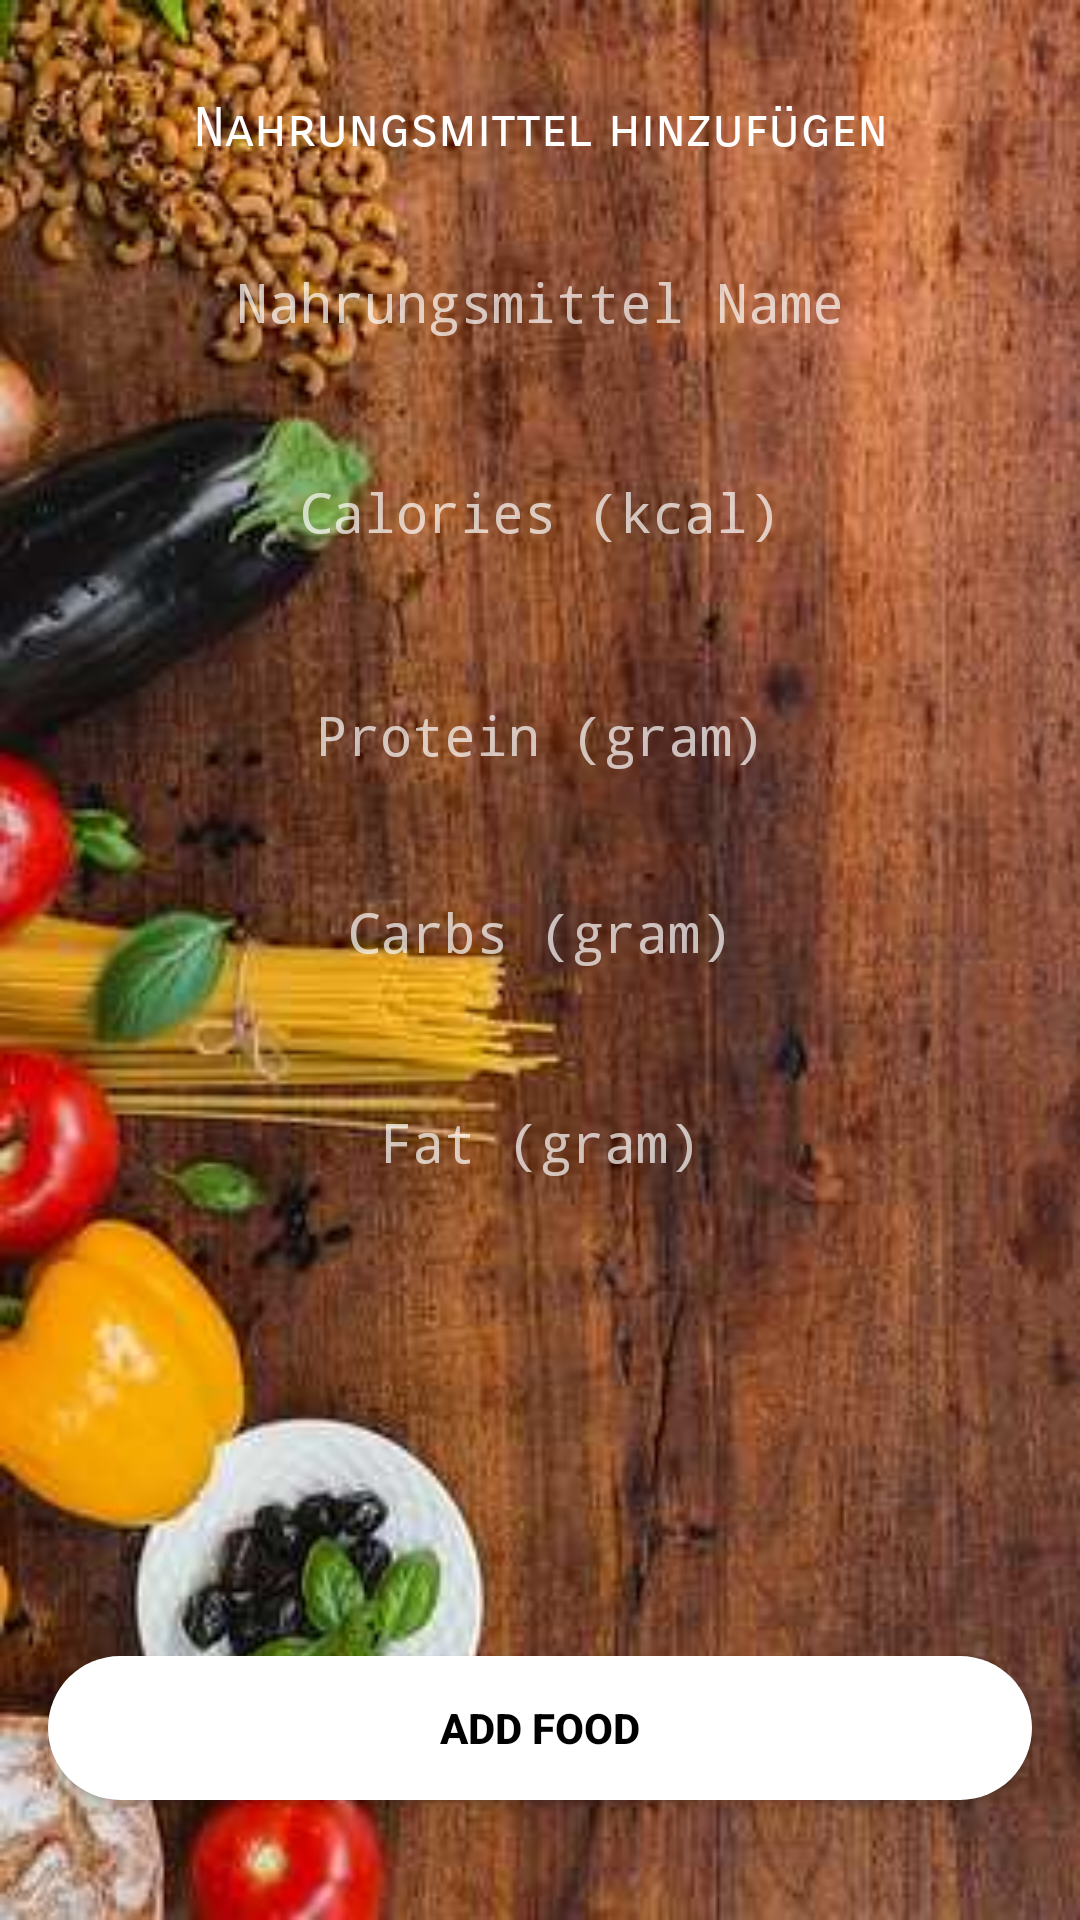

Android layout source for this screen:
<!-- AndroidManifest.xml: application theme AppTheme -->
<!-- res/layout/new_food_layout.xml -->
<?xml version="1.0" encoding="utf-8"?>
<android.support.constraint.ConstraintLayout xmlns:android="http://schemas.android.com/apk/res/android"
    xmlns:app="http://schemas.android.com/apk/res-auto"
    xmlns:tools="http://schemas.android.com/tools"
    android:layout_width="match_parent"
    android:layout_height="match_parent"
    android:paddingTop="16dp"
    android:paddingRight="16dp"
    android:paddingBottom="16dp"
    android:paddingLeft="16dp"
    android:background="@drawable/nahrung_background">

    <TextView
        android:id="@+id/addfoodheading"
        android:layout_width="wrap_content"
        android:layout_height="wrap_content"
        android:layout_marginStart="120dp"
        android:layout_marginTop="16dp"
        android:layout_marginEnd="120dp"
        android:fontFamily="sans-serif-smallcaps"
        android:text="Nahrungsmittel hinzufügen"
        android:background="@drawable/textview_background"
        android:textSize="18sp"
        android:textColor="#ffffff"
        app:layout_constraintEnd_toEndOf="parent"
        app:layout_constraintStart_toStartOf="parent"
        app:layout_constraintTop_toTopOf="parent" />

    <LinearLayout
        android:id="@+id/add_food_layout"
        android:layout_width="match_parent"
        android:layout_height="wrap_content"
        android:layout_marginTop="17dp"
        android:orientation="vertical"
        app:layout_constraintEnd_toEndOf="parent"
        app:layout_constraintStart_toStartOf="parent"
        app:layout_constraintTop_toBottomOf="@+id/addfoodheading">

        <RelativeLayout
            android:id="@+id/relativeLayout"
            android:layout_width="match_parent"
            android:layout_height="60dp"
            android:alpha="0.7"
            android:background="@drawable/textview_background"
            app:layout_constraintEnd_toEndOf="parent"
            app:layout_constraintStart_toStartOf="parent"
            app:layout_constraintTop_toTopOf="parent">

            <EditText
                android:id="@+id/food_Name"
                android:layout_width="match_parent"
                android:layout_height="wrap_content"
                android:layout_centerInParent="true"
                android:background="@null"
                android:gravity="center"
                android:hint="Nahrungsmittel Name"
                android:inputType="text"
                android:textColorHint="#ffff"
                android:textColor="#ffff"
                android:typeface="monospace" />

        </RelativeLayout>

        <RelativeLayout
            android:id="@+id/relativeLayout2"
            android:layout_width="match_parent"
            android:layout_height="60dp"
            android:layout_marginTop="10dp"
            android:alpha="0.7"
            android:background="@drawable/textview_background"
            app:layout_constraintEnd_toEndOf="parent"
            app:layout_constraintStart_toStartOf="parent"
            app:layout_constraintTop_toBottomOf="@+id/relativeLayout">

            <EditText
                android:id="@+id/idKalories"
                android:layout_width="match_parent"
                android:layout_height="wrap_content"
                android:layout_centerInParent="true"
                android:background="@null"
                android:gravity="center"
                android:hint="Calories (kcal)"
                android:inputType="numberSigned"
                android:textColorHint="#ffff"
                android:textColor="#ffff"
                android:typeface="monospace" />

        </RelativeLayout>

        <RelativeLayout
            android:id="@+id/relativeLayout3"
            android:layout_width="match_parent"
            android:layout_height="60dp"
            android:layout_marginTop="10dp"
            android:alpha="0.7"
            android:background="@drawable/textview_background"
            app:layout_constraintEnd_toEndOf="parent"
            app:layout_constraintHorizontal_bias="0.0"
            app:layout_constraintStart_toStartOf="parent"
            app:layout_constraintTop_toBottomOf="@+id/relativeLayout2">

            <EditText
                android:id="@+id/idProtein"
                android:layout_width="match_parent"
                android:layout_height="wrap_content"
                android:layout_alignParentTop="true"
                android:layout_marginTop="22dp"
                android:background="@null"
                android:gravity="center"
                android:hint="Protein (gram)"
                android:inputType="numberSigned"
                android:textColorHint="#ffff"
                android:textColor="#ffff"
                android:typeface="monospace" />

        </RelativeLayout>

        <RelativeLayout
            android:id="@+id/relativeLayout4"
            android:layout_width="match_parent"
            android:layout_height="60dp"
            android:layout_marginTop="10dp"
            android:alpha="0.7"
            android:background="@drawable/textview_background"
            app:layout_constraintEnd_toEndOf="parent"
            app:layout_constraintHorizontal_bias="1.0"
            app:layout_constraintStart_toStartOf="parent"
            app:layout_constraintTop_toBottomOf="@+id/relativeLayout3">

            <EditText
                android:id="@+id/idCarbs"
                android:layout_width="match_parent"
                android:layout_height="wrap_content"
                android:layout_centerInParent="true"
                android:background="@null"
                android:gravity="center"
                android:hint="Carbs (gram)"
                android:inputType="numberSigned"
                android:textColorHint="#FFFFFF"
                android:textColor="#ffff"
                android:typeface="monospace" />

        </RelativeLayout>

        <RelativeLayout
            android:id="@+id/relativeLayout5"
            android:layout_width="match_parent"
            android:layout_height="60dp"
            android:layout_marginTop="10dp"
            android:alpha="0.7"
            android:background="@drawable/textview_background"
            app:layout_constraintEnd_toEndOf="parent"
            app:layout_constraintHorizontal_bias="1.0"
            app:layout_constraintStart_toStartOf="parent"
            app:layout_constraintTop_toBottomOf="@+id/relativeLayout4">

            <EditText
                android:id="@+id/idFat"
                android:layout_width="match_parent"
                android:layout_height="wrap_content"
                android:layout_centerInParent="true"
                android:background="@null"
                android:gravity="center"
                android:hint="Fat (gram)"
                android:inputType="numberSigned"
                android:textColorHint="#FFFFFF"
                android:textColor="#FFFFFF"
                android:typeface="monospace" />

        </RelativeLayout>

    </LinearLayout>

    <Button
        android:id="@+id/btnaddFood"
        android:layout_width="match_parent"
        android:layout_height="wrap_content"
        android:layout_marginBottom="24dp"
        android:background="@drawable/rounded_button"
        android:elevation="20dp"
        android:text="Add Food"
        android:textColor="#000000"
        android:textStyle="bold"
        app:layout_constraintBottom_toBottomOf="parent"
        app:layout_constraintEnd_toEndOf="parent"
        app:layout_constraintHorizontal_bias="0.062"
        app:layout_constraintStart_toStartOf="parent" />

</android.support.constraint.ConstraintLayout>
<!-- resources referenced by this layout -->
<resources>
  <!-- drawable nahrung_background: jpg bitmap (drawable-mdpi, 26908 bytes) -->
  <!-- drawable rounded_button (drawable) -->
  <?xml version="1.0" encoding="utf-8"?>
  <shape xmlns:android="http://schemas.android.com/apk/res/android"
      android:shape="rectangle" android:padding="10dp">
      
      <solid android:color="#FFFFFF"/>
      <corners android:radius="60dp"/>
  </shape>
  <style name="AppTheme" parent="Theme.AppCompat.Light.NoActionBar">
          
          <item name="colorPrimary">@color/colorPrimary</item>
          <item name="colorPrimaryDark">@color/colorPrimaryDark</item>
          <item name="colorAccent">@color/colorAccent</item>
          <item name="android:textColorHint">@color/secondary_text</item>
      </style>
  <color name="colorPrimary">#033FC4</color>
  <color name="colorPrimaryDark">#02116D</color>
  <color name="colorAccent">#7282D1</color>
  <color name="secondary_text">#ffffff</color>
</resources>
